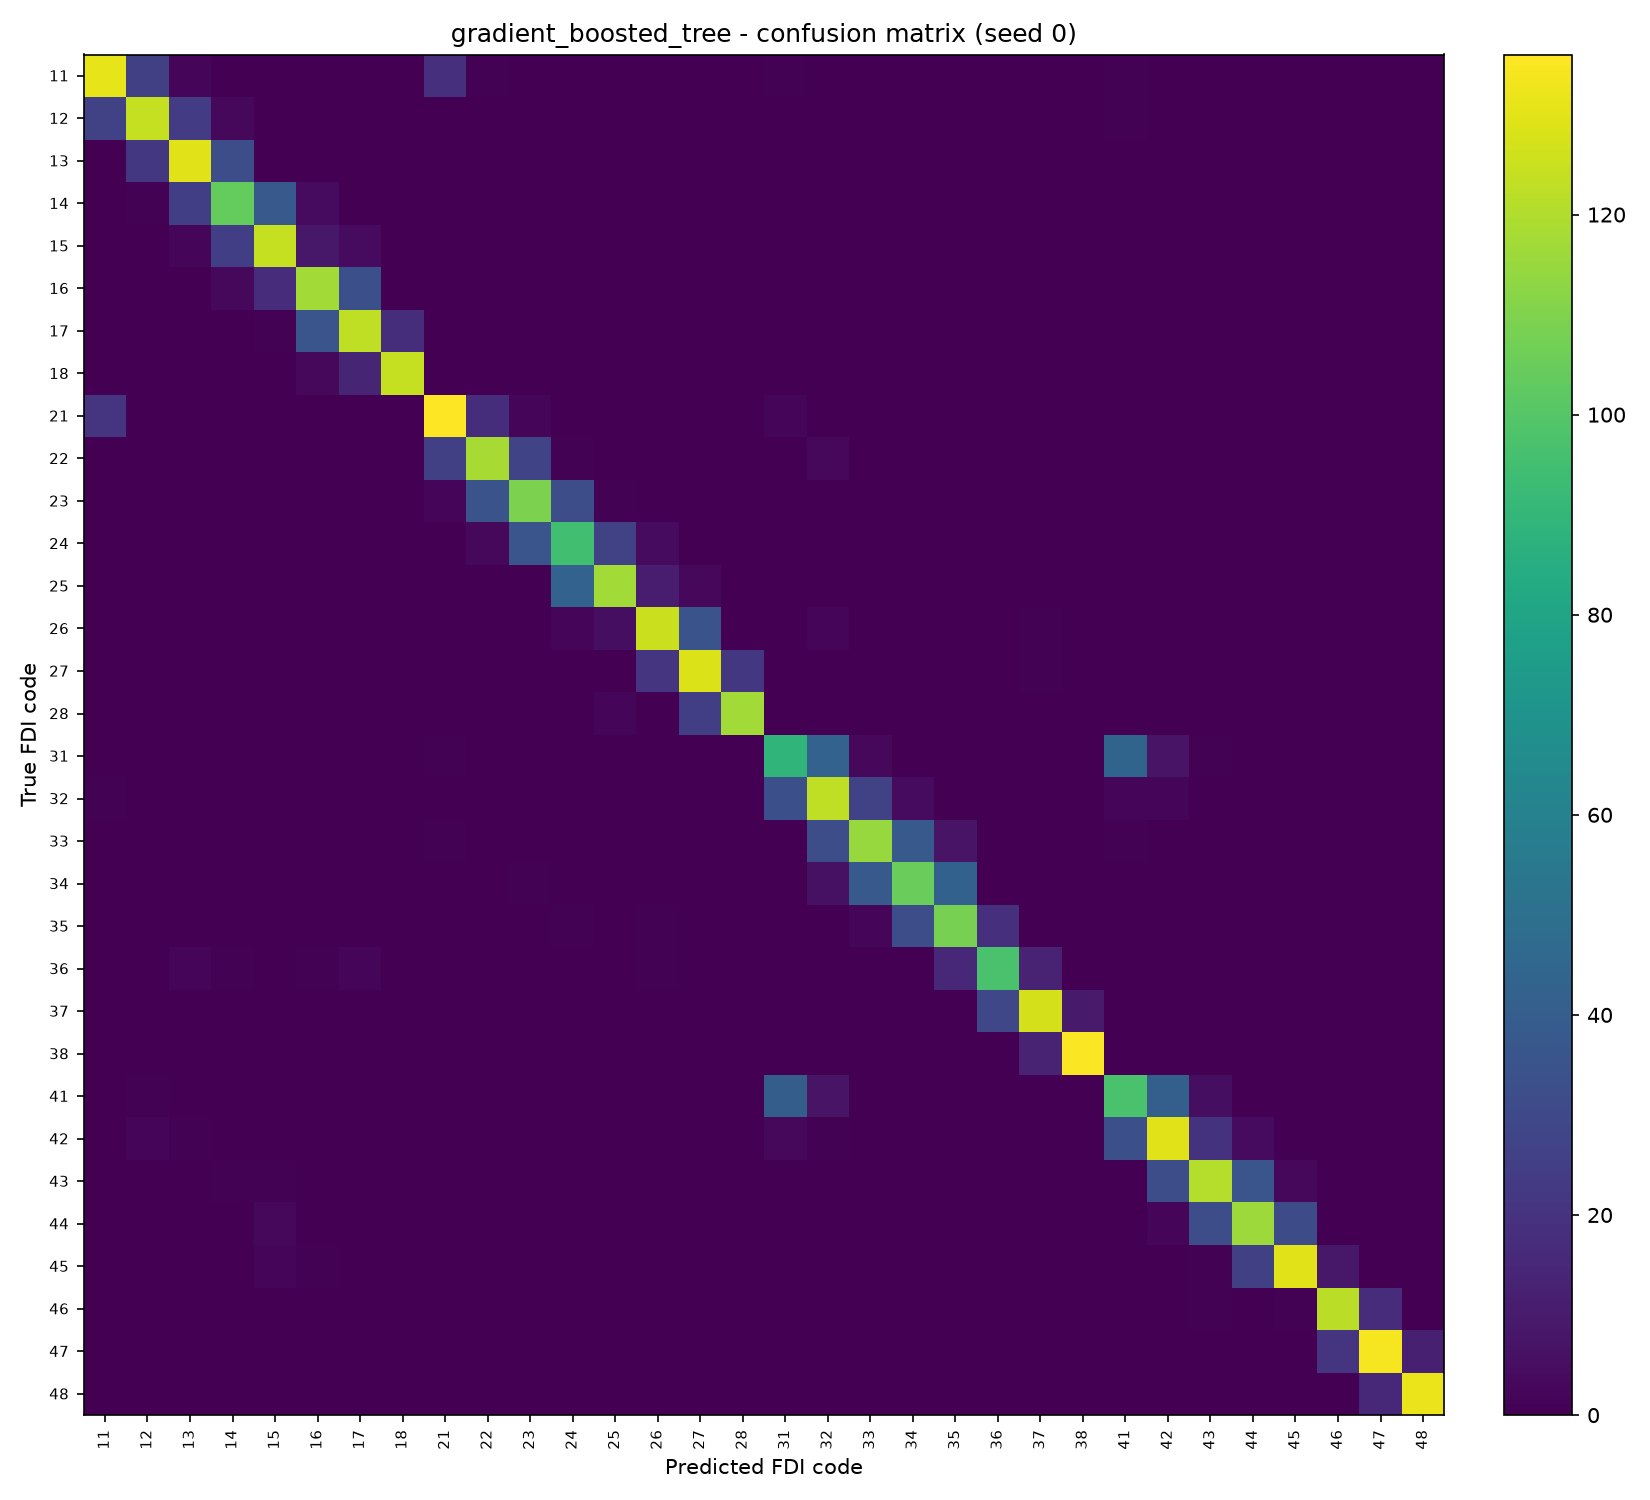

Source data for this figure (header and first rows):
, 11, 12, 13, 14, 15, 16, 17, 18, 21, 22, 23, 24, 25, 26, 27, 28, 31, 32, 33, 34, 35, 36, 37
11, 131, 26, 2, 0, 0, 0, 0, 0, 19, 1, 0, 0, 0, 0, 0, 0, 1, 0, 0, 0, 0, 0, 0
12, 27, 124, 24, 3, 0, 0, 0, 0, 0, 0, 0, 0, 0, 0, 0, 0, 0, 0, 0, 0, 0, 0, 0
13, 0, 22, 130, 32, 0, 0, 0, 0, 0, 0, 0, 0, 0, 0, 0, 0, 0, 0, 0, 0, 0, 0, 0
14, 0, 1, 25, 104, 38, 4, 0, 0, 0, 0, 0, 0, 0, 0, 0, 0, 0, 0, 0, 0, 0, 0, 0
15, 0, 0, 2, 25, 124, 9, 4, 0, 0, 0, 0, 0, 0, 0, 0, 0, 0, 0, 0, 0, 0, 0, 0
16, 0, 0, 0, 3, 17, 117, 33, 0, 0, 0, 0, 0, 0, 0, 0, 0, 0, 0, 0, 0, 0, 0, 0
17, 0, 0, 0, 0, 1, 36, 123, 18, 0, 0, 0, 0, 0, 0, 0, 0, 0, 0, 0, 0, 0, 0, 0
18, 0, 0, 0, 0, 0, 3, 14, 124, 0, 0, 0, 0, 0, 0, 0, 0, 0, 0, 0, 0, 0, 0, 0
21, 21, 0, 0, 0, 0, 0, 0, 0, 136, 18, 2, 0, 0, 0, 0, 0, 2, 0, 0, 0, 0, 0, 0
22, 0, 0, 0, 0, 0, 0, 0, 0, 26, 118, 28, 1, 0, 0, 0, 0, 0, 3, 0, 0, 0, 0, 0
23, 0, 0, 0, 0, 0, 0, 0, 0, 2, 35, 109, 32, 1, 0, 0, 0, 0, 0, 0, 0, 0, 0, 0
24, 0, 0, 0, 0, 0, 0, 0, 0, 0, 3, 36, 95, 27, 4, 0, 0, 0, 0, 0, 0, 0, 0, 0
25, 0, 0, 0, 0, 0, 0, 0, 0, 0, 0, 0, 43, 117, 11, 3, 0, 0, 0, 0, 0, 0, 0, 0
26, 0, 0, 0, 0, 0, 0, 0, 0, 0, 0, 0, 2, 5, 125, 35, 0, 0, 2, 0, 0, 0, 0, 1
27, 0, 0, 0, 0, 0, 0, 0, 0, 0, 0, 0, 0, 0, 21, 129, 22, 0, 0, 0, 0, 0, 0, 1
28, 0, 0, 0, 0, 0, 0, 0, 0, 0, 0, 0, 0, 2, 0, 25, 117, 0, 0, 0, 0, 0, 0, 0
31, 0, 0, 0, 0, 0, 0, 0, 0, 1, 0, 0, 0, 0, 0, 0, 0, 89, 43, 3, 0, 0, 0, 0
32, 1, 0, 0, 0, 0, 0, 0, 0, 0, 0, 0, 0, 0, 0, 0, 0, 33, 123, 27, 4, 0, 0, 0
33, 0, 0, 0, 0, 0, 0, 0, 0, 1, 0, 0, 0, 0, 0, 0, 0, 0, 32, 115, 38, 7, 0, 0
34, 0, 0, 0, 0, 0, 0, 0, 0, 0, 0, 1, 0, 0, 0, 0, 0, 0, 6, 38, 105, 42, 0, 0
35, 0, 0, 0, 0, 0, 0, 0, 0, 0, 0, 0, 1, 0, 1, 0, 0, 0, 0, 2, 32, 108, 19, 0
36, 0, 0, 2, 1, 0, 1, 2, 0, 0, 0, 0, 0, 0, 1, 0, 0, 0, 0, 0, 0, 15, 97, 13
37, 0, 0, 0, 0, 0, 0, 0, 0, 0, 0, 0, 0, 0, 0, 0, 0, 0, 0, 0, 0, 0, 29, 127
38, 0, 0, 0, 0, 0, 0, 0, 0, 0, 0, 0, 0, 0, 0, 0, 0, 0, 0, 0, 0, 0, 0, 13
41, 0, 1, 0, 0, 0, 0, 0, 0, 0, 0, 0, 0, 0, 0, 0, 0, 40, 7, 0, 0, 0, 0, 0
42, 0, 2, 1, 0, 0, 0, 0, 0, 0, 0, 0, 0, 0, 0, 0, 0, 3, 1, 0, 0, 0, 0, 0
43, 0, 0, 0, 1, 1, 0, 0, 0, 0, 0, 0, 0, 0, 0, 0, 0, 0, 0, 0, 0, 0, 0, 0
44, 0, 0, 0, 0, 3, 0, 0, 0, 0, 0, 0, 0, 0, 0, 0, 0, 0, 0, 0, 0, 0, 0, 0
45, 0, 0, 0, 0, 2, 1, 0, 0, 0, 0, 0, 0, 0, 0, 0, 0, 0, 0, 0, 0, 0, 0, 0
46, 0, 0, 0, 0, 0, 0, 0, 0, 0, 0, 0, 0, 0, 0, 0, 0, 0, 0, 0, 0, 0, 0, 0
47, 0, 0, 0, 0, 0, 0, 0, 0, 0, 0, 0, 0, 0, 0, 0, 0, 0, 0, 0, 0, 0, 0, 0
48, 0, 0, 0, 0, 0, 0, 0, 0, 0, 0, 0, 0, 0, 0, 0, 0, 0, 0, 0, 0, 0, 0, 0
